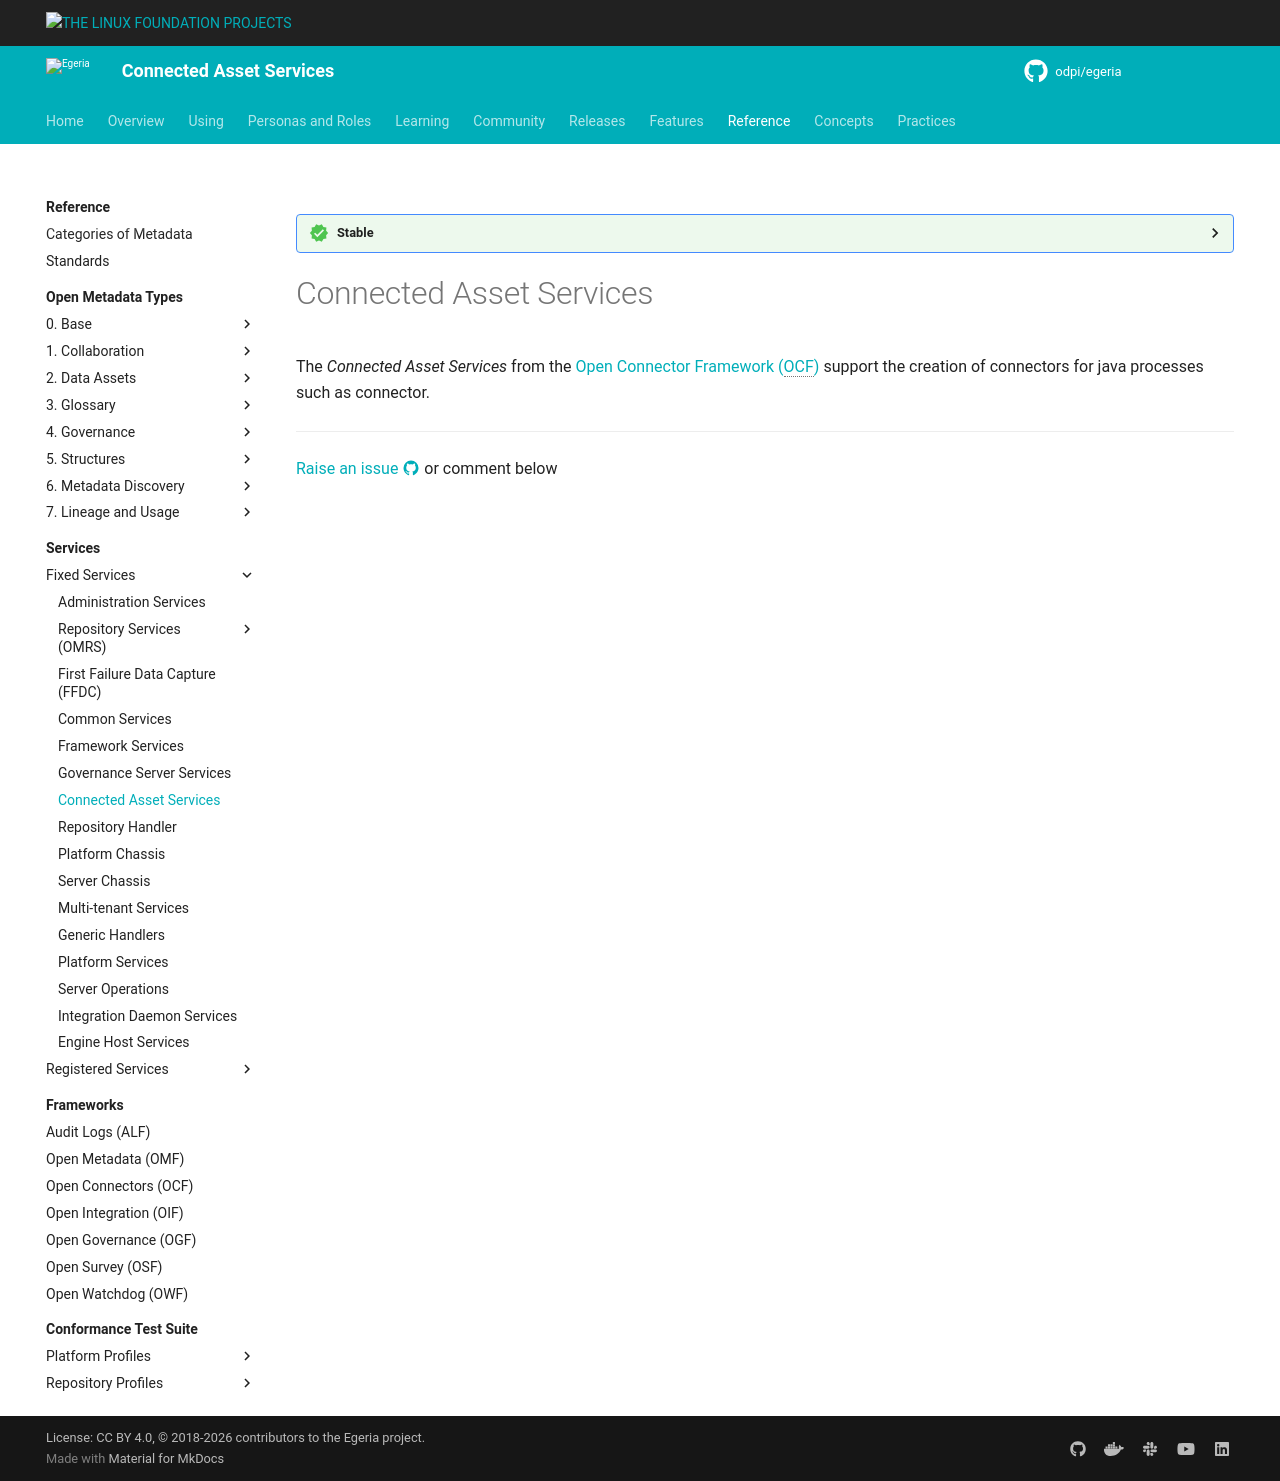

repository: odpi/egeria-docs · page: services/connected-asset-services/index.html · generator: mkdocs

---
hide:
- toc
---

<!-- SPDX-License-Identifier: CC-BY-4.0 -->
<!-- Copyright Contributors to the ODPi Egeria project 2020. -->

--8<-- "snippets/content-status/stable.md"

# Connected Asset Services

The *Connected Asset Services* from the [Open Connector Framework (OCF)](/frameworks/ocf/overview) support the creation of connectors for java processes such as connector.


--8<-- "snippets/abbr.md"
